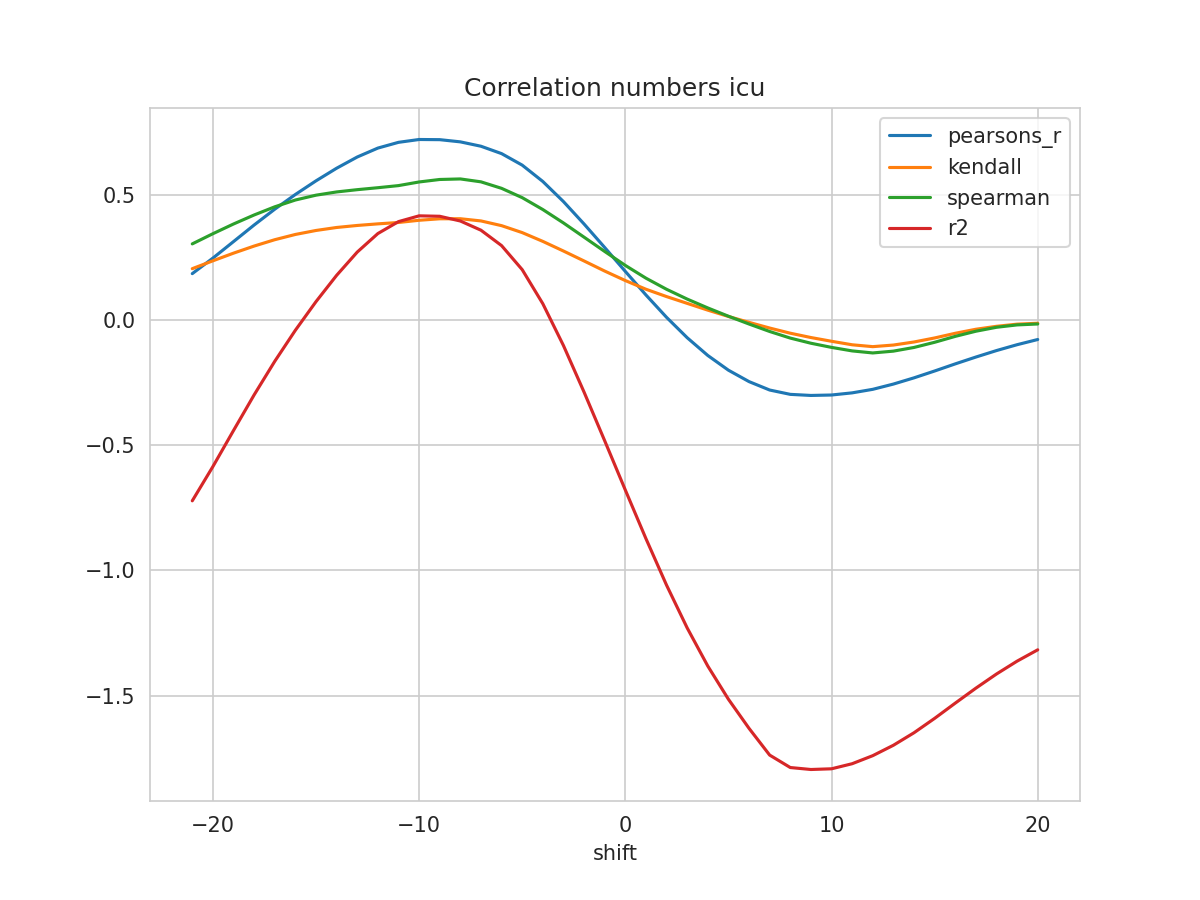

The table this chart was drawn from, first rows:
shift, N, pearsons_r, kendall, spearman, mse, explained_variance_score, r2, rmse
-21, 361, 0.1847, 0.2046, 0.3035, 0.1418, -0.7171, -0.722, 0.3766
-20, 362, 0.2467, 0.236, 0.3441, 0.1312, -0.5812, -0.5853, 0.3622
-19, 363, 0.3127, 0.2665, 0.3829, 0.1198, -0.438, -0.4414, 0.3461
-18, 364, 0.3789, 0.2948, 0.4189, 0.1083, -0.2964, -0.2992, 0.329
-17, 365, 0.442, 0.3202, 0.4515, 0.09718, -0.1628, -0.1652, 0.3117
-16, 366, 0.5007, 0.3411, 0.4786, 0.08688, -0.03923, -0.04118, 0.2948
-15, 367, 0.5552, 0.3571, 0.4979, 0.07736, 0.07454, 0.07299, 0.2781
-14, 368, 0.6055, 0.369, 0.5109, 0.06856, 0.1791, 0.178, 0.2618
-13, 369, 0.6503, 0.3771, 0.5199, 0.06074, 0.2717, 0.2708, 0.2465
-12, 370, 0.6859, 0.3834, 0.5277, 0.0545, 0.3454, 0.3448, 0.2335
-11, 371, 0.7089, 0.3889, 0.5362, 0.05044, 0.3929, 0.3924, 0.2246
-10, 371, 0.7202, 0.3978, 0.5507, 0.04847, 0.416, 0.4155, 0.2201
-9, 371, 0.7195, 0.4037, 0.5606, 0.04856, 0.4143, 0.4137, 0.2204
-8, 371, 0.7107, 0.4039, 0.5628, 0.05005, 0.3955, 0.3948, 0.2237
-7, 371, 0.6933, 0.3951, 0.5512, 0.05305, 0.3589, 0.3581, 0.2303
-6, 371, 0.6638, 0.3763, 0.5252, 0.05813, 0.2974, 0.2966, 0.2411
-5, 371, 0.6178, 0.3485, 0.4881, 0.06605, 0.2015, 0.2006, 0.257
-4, 371, 0.5526, 0.3135, 0.4406, 0.07728, 0.06546, 0.06464, 0.278
-3, 371, 0.4724, 0.275, 0.3871, 0.09111, -0.1015, -0.1022, 0.3018
-2, 371, 0.3828, 0.2353, 0.3303, 0.1066, -0.2876, -0.2882, 0.3264
-1, 371, 0.2891, 0.1951, 0.2733, 0.1228, -0.4819, -0.4823, 0.3504
0, 371, 0.1937, 0.1572, 0.2176, 0.1394, -0.6786, -0.6789, 0.3733
1, 371, 0.09967, 0.1225, 0.1667, 0.1557, -0.8728, -0.8729, 0.3946
2, 371, 0.01033, 0.0932, 0.1223, 0.1711, -1.059, -1.059, 0.4137
3, 371, -0.07098, 0.0661, 0.0832, 0.185, -1.229, -1.229, 0.4302
4, 371, -0.1419, 0.03908, 0.04785, 0.1969, -1.381, -1.382, 0.4438
5, 371, -0.2006, 0.01383, 0.01478, 0.2063, -1.514, -1.514, 0.4542
6, 371, -0.2462, -0.009749, -0.01637, 0.2127, -1.629, -1.63, 0.4612
7, 371, -0.2798, -0.03239, -0.04616, 0.2159, -1.735, -1.737, 0.4647
8, 371, -0.2971, -0.053, -0.07248, 0.2181, -1.784, -1.787, 0.467
9, 371, -0.3015, -0.07027, -0.09304, 0.219, -1.791, -1.795, 0.468
10, 371, -0.2997, -0.08521, -0.1096, 0.2187, -1.788, -1.792, 0.4677
11, 371, -0.2911, -0.09922, -0.1237, 0.2175, -1.767, -1.771, 0.4664
12, 371, -0.277, -0.1067, -0.1318, 0.2153, -1.734, -1.739, 0.464
13, 371, -0.256, -0.1003, -0.1246, 0.2115, -1.693, -1.698, 0.4599
14, 371, -0.2312, -0.08806, -0.1099, 0.2071, -1.643, -1.648, 0.4551
15, 371, -0.2039, -0.072, -0.08926, 0.2025, -1.586, -1.59, 0.4499
16, 371, -0.1755, -0.05335, -0.06567, 0.1977, -1.525, -1.53, 0.4446
17, 371, -0.1482, -0.03723, -0.04514, 0.1932, -1.465, -1.47, 0.4396
18, 371, -0.1223, -0.02549, -0.02937, 0.189, -1.408, -1.413, 0.4347
19, 371, -0.09886, -0.01688, -0.01987, 0.1852, -1.357, -1.362, 0.4303
20, 371, -0.07817, -0.0133, -0.0162, 0.1818, -1.311, -1.317, 0.4264
